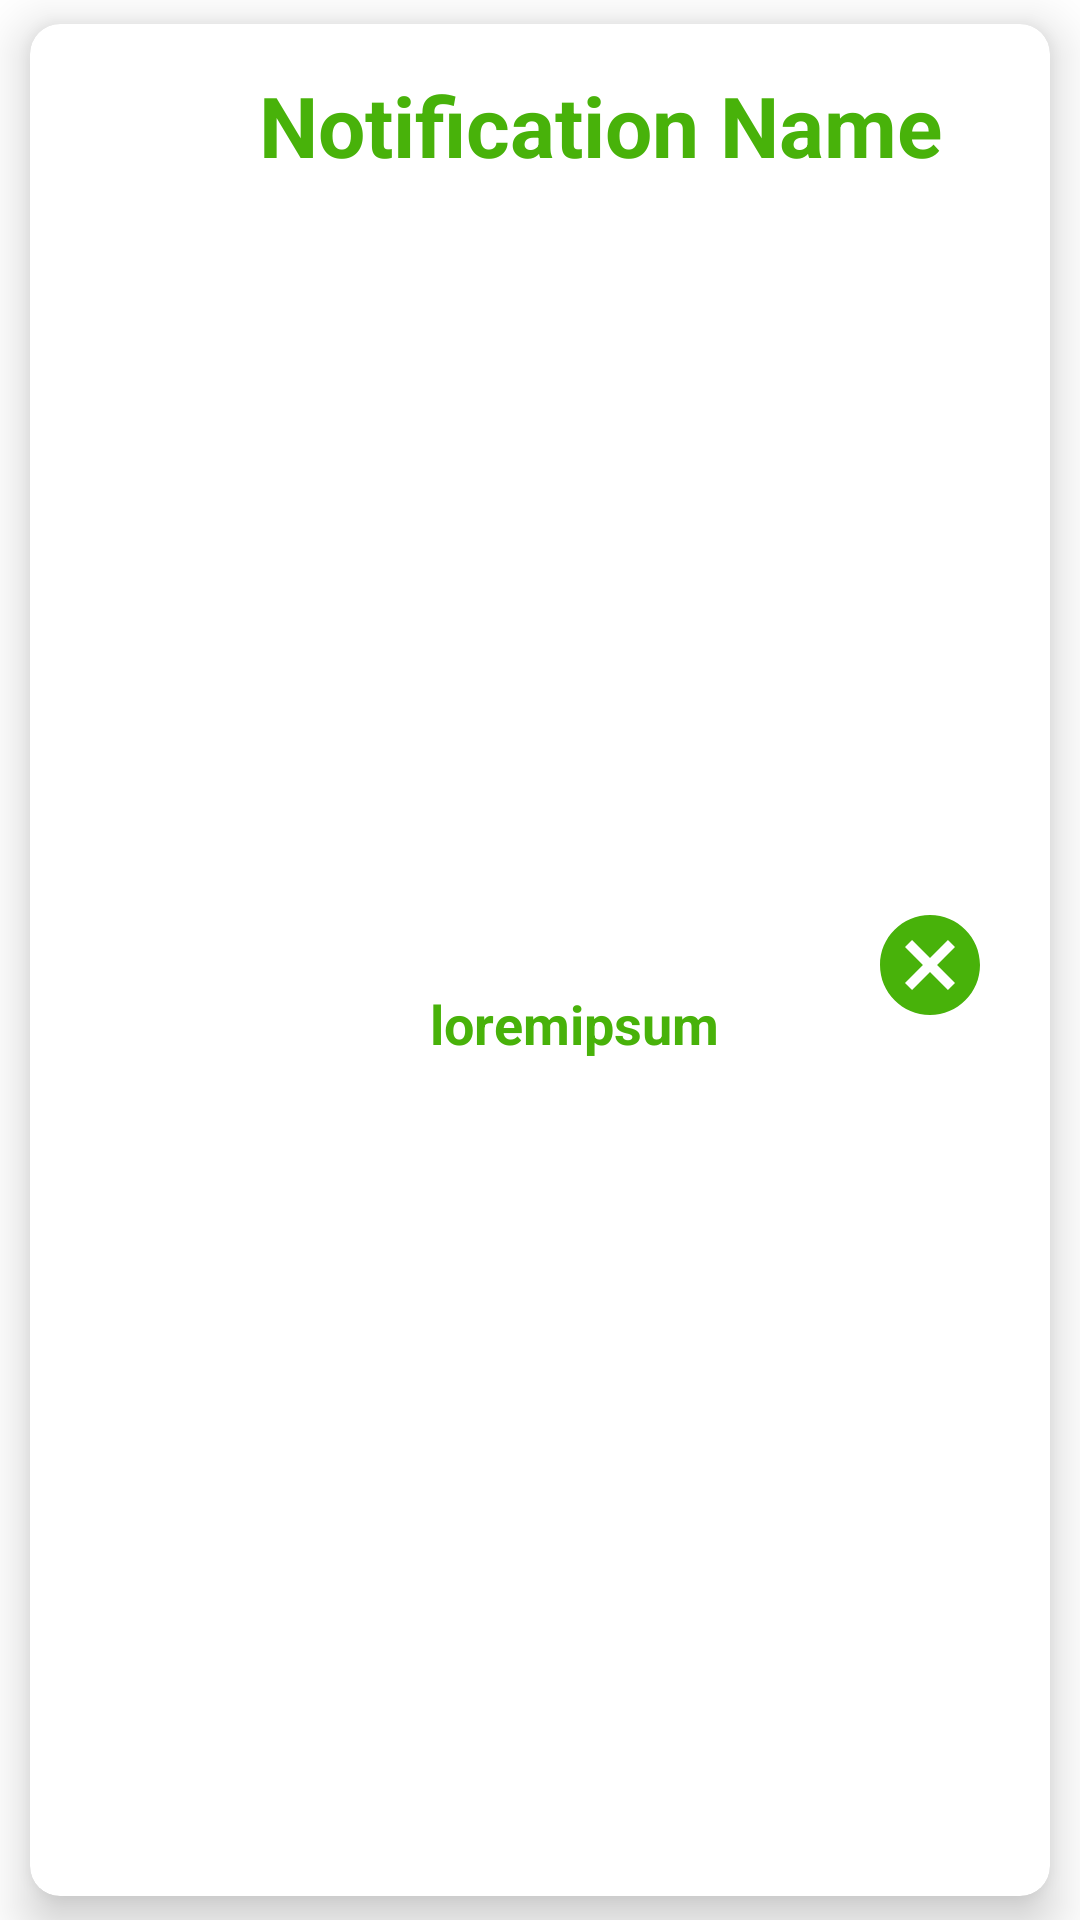

Here is an Android app screen rendered from its layout file. Give the layout XML and the strings, colors and styles it references.
<!-- AndroidManifest.xml: application theme Theme.SWMC -->
<!-- res/layout/notification_row.xml -->
<?xml version="1.0" encoding="utf-8"?>
<androidx.constraintlayout.widget.ConstraintLayout xmlns:android="http://schemas.android.com/apk/res/android"
    xmlns:app="http://schemas.android.com/apk/res-auto"
    xmlns:tools="http://schemas.android.com/tools"
    android:layout_width="match_parent"
    android:layout_height="wrap_content"
    >
    <androidx.cardview.widget.CardView
        android:layout_width="match_parent"
        android:layout_height="match_parent"
        android:layout_marginEnd="10sp"
        android:layout_marginStart="10sp"
        android:layout_marginBottom="8sp"
        android:layout_marginTop="8sp"
        app:layout_constraintBottom_toBottomOf="parent"
        app:layout_constraintEnd_toEndOf="parent"
        app:layout_constraintStart_toStartOf="parent"
        app:layout_constraintTop_toTopOf="parent"
        app:cardElevation="10dp"
        app:cardCornerRadius="10sp"

        >
        <androidx.constraintlayout.widget.ConstraintLayout
            android:layout_width="match_parent"
            android:layout_height="match_parent"
            android:padding="5sp"
            >
            <androidx.constraintlayout.widget.ConstraintLayout
                android:id="@+id/delete_notification"
                android:layout_width="50sp"
                android:layout_height="50sp"
                android:layout_marginEnd="10sp"
                android:layout_marginTop="3sp"
                android:elevation="16sp"
                app:layout_constraintTop_toTopOf="parent"
                app:layout_constraintEnd_toEndOf="parent"
                app:layout_constraintBottom_toBottomOf="parent"
                >
                <ImageView
                    android:padding="5sp"
                    android:layout_width="match_parent"
                    android:layout_height="match_parent"
                    android:src="@drawable/delete"
                    tools:ignore="MissingConstraints"
                    android:contentDescription="TODO" />

            </androidx.constraintlayout.widget.ConstraintLayout>
            <ImageView
                android:id="@+id/info"
                android:layout_width="40sp"
                android:layout_height="40sp"
                android:src="@drawable/info"
                app:layout_constraintStart_toStartOf="parent"
                tools:ignore="MissingConstraints"
                android:layout_marginStart="10sp"
                app:layout_constraintTop_toTopOf="parent"
                app:layout_constraintBottom_toBottomOf="parent"
                />

            <TextView
                android:id="@+id/notification_title"
                android:layout_width="250sp"
                android:layout_height="wrap_content"
                android:layout_marginStart="10sp"
                android:layout_marginTop="10dp"
                android:text="Notification Name"
                android:textAlignment="center"
                android:textColor="@color/green"
                android:textSize="28sp"
                android:textStyle="bold"
                app:layout_constraintStart_toEndOf="@id/info"
                app:layout_constraintTop_toTopOf="parent" />

            <TextView
                android:id="@+id/notification_body"
                android:layout_width="250sp"
                android:layout_height="wrap_content"
                android:layout_marginTop="5sp"
                android:layout_marginStart="10sp"
                android:text="loremipsum    "
                android:layout_marginBottom="10sp"
                android:textAlignment="center"
                android:textColor="@color/green"
                android:textSize="18sp"
                android:textStyle="bold"
                app:layout_constraintTop_toBottomOf="@id/notification_title"
                app:layout_constraintStart_toEndOf="@id/info"
                app:layout_constraintBottom_toBottomOf="parent"
                />

        </androidx.constraintlayout.widget.ConstraintLayout>
    </androidx.cardview.widget.CardView>

</androidx.constraintlayout.widget.ConstraintLayout>
<!-- resources referenced by this layout -->
<resources>
  <color name="green">#48b20A</color>
  <!-- drawable delete (drawable) -->
  <vector xmlns:android="http://schemas.android.com/apk/res/android"
      android:width="24dp"
      android:height="24dp"
      android:viewportWidth="24"
      android:viewportHeight="24"
      android:tint="@color/green">
    <path
        android:fillColor="@android:color/white"
        android:pathData="M12,2C6.47,2 2,6.47 2,12s4.47,10 10,10 10,-4.47 10,-10S17.53,2 12,2zM17,15.59L15.59,17 12,13.41 8.41,17 7,15.59 10.59,12 7,8.41 8.41,7 12,10.59 15.59,7 17,8.41 13.41,12 17,15.59z"/>
  </vector>
  <style name="Theme.SWMC" parent="Theme.MaterialComponents.DayNight.DarkActionBar">
          
          <item name="colorPrimary">@color/purple_500</item>
          <item name="colorPrimaryVariant">@color/purple_700</item>
          <item name="colorOnPrimary">@color/white</item>
          
          <item name="colorSecondary">@color/teal_200</item>
          <item name="colorSecondaryVariant">@color/teal_700</item>
          <item name="colorOnSecondary">@color/black</item>
          
          <item name="android:statusBarColor" tools:targetApi="l">?attr/colorPrimaryVariant</item>
          
      </style>
  <color name="purple_500">#48b20A</color>
  <color name="purple_700">#48b20A</color>
  <color name="white">#FFFFFFFF</color>
  <color name="teal_200">#FF03DAC5</color>
  <color name="teal_700">#FF018786</color>
  <color name="black">#FF000000</color>
</resources>
